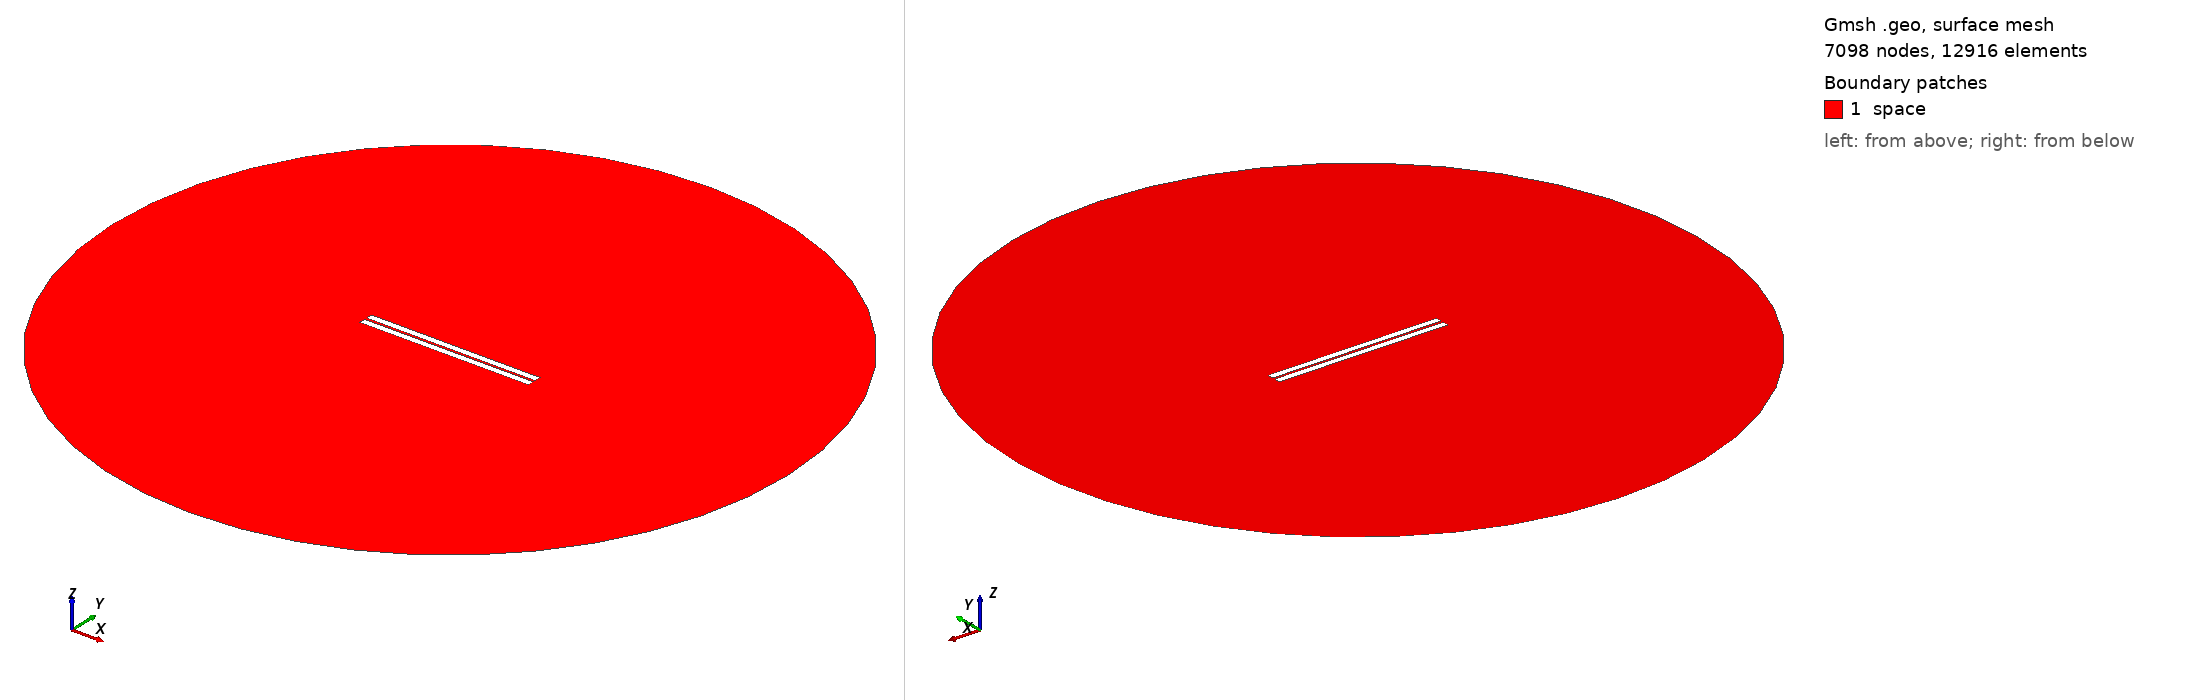

Gmsh geometry script, surface-meshed: 7098 nodes, 12916 surface elements. Boundary patches (legend numbers): 1 space. Left view from above one corner, right view from below the opposite corner. Legend entries are the model's physical surfaces. The drawing asked Gmsh for element sizes between 1% and 20% of the model's largest extent; the script's own settings can give other sizes.

=== 6.geo (drawn) ===
// Set the geometry kernel
SetFactory("OpenCASCADE");

//---------------------------------------
// Rectangles
//---------------------------------------

// Rectangle 1 (top)
Point(1) = {-49.9, 0.75, 0, 1.0};
Point(2) = {49.9, 0.75, 0, 1.0};
Point(3) = {49.9, 4.55, 0, 1.0};
Point(4) = {-49.9, 4.55, 0, 1.0};

Line(1) = {1, 2};
Line(2) = {2, 3};
Line(3) = {3, 4};
Line(4) = {4, 1};

Line Loop(1) = {1, 2, 3, 4};
Plane Surface(1) = {1};

Rotate { {0, 0, 1}, {0,  0.75,  0}, -0.002 } {
  Surface{1};
}

// Rectangle 2 (bottom)
Point(5) = {-49.9, -0.75, 0, 1.0};
Point(6) = {49.9, -0.75, 0, 1.0};
Point(7) = {49.9, -4.55, 0, 1.0};
Point(8) = {-49.9, -4.55, 0, 1.0};

Line(5) = {5, 6};
Line(6) = {6, 7};
Line(7) = {7, 8};
Line(8) = {8, 5};

Line Loop(2) = {5, 6, 7, 8};
Plane Surface(2) = {2}; 


//---------------------------------------
// Circle
//---------------------------------------

// Define points
Point(9) = {0, 0, 0};        // Center
Point(10) = {200, 0, 0};     // Start point
Point(11) = {0, 200, 0};     // 90 degrees
Point(12) = {-200, 0, 0};    // 180 degrees
Point(13) = {0, -200, 0};    // 270 degrees

// Define circle arcs (each needs start, center, end)
Circle(9) = {10, 9, 11};
Circle(10) = {11, 9, 12};
Circle(11) = {12, 9, 13};
Circle(12) = {13, 9, 10};

// Define curve loop and surface if needed
Curve Loop(3) = {9, 10, 11, 12};
Surface(3) = {3};

//---------------------------------------
// Define Physical Groups
//---------------------------------------                

//--- Physical Curves
// Physical groups for boundaries
Physical Line("force_segment", 10) = {1};
Physical Line("upper_plate", 11) = {2, 3, 4};
Physical Line("lower_plate", 12) = {5, 6, 7, 8};
Physical Line("boundary", 20) = {9, 10, 11, 12};

// Subtract Rectangles from Circle
BooleanDifference{ Surface{3}; Delete; }{ Surface{1}; Surface{2}; Delete; }
//--- Physical Surfaces
Physical Surface("space", 30) = {3};


//---------------------------------------
// Fine mesh near the plates
//--------------------------------------- 

// Define a distance field for mesh refinement
Field[1] = Distance;
Field[1].CurvesList = {1, 2, 3, 4, 5, 6, 7, 8};  // Rectangle curves
Field[1].NumPointsPerCurve = 200;

c = 0.3;
// Define threshold field to control mesh size based on distance to attractor
Field[2] = Threshold;
Field[2].IField = 1;
Field[2].LcMin = c; // Minimum element size near the attractor
Field[2].LcMax = 100*c;  // Maximum element size away from the attractor
Field[2].DistMin = 0.01;
Field[2].DistMax = 40;

Background Field = 2;

//---------------------------------------
// 6. Generate the Mesh
//---------------------------------------
Mesh 2;  // 2D mesh generation
